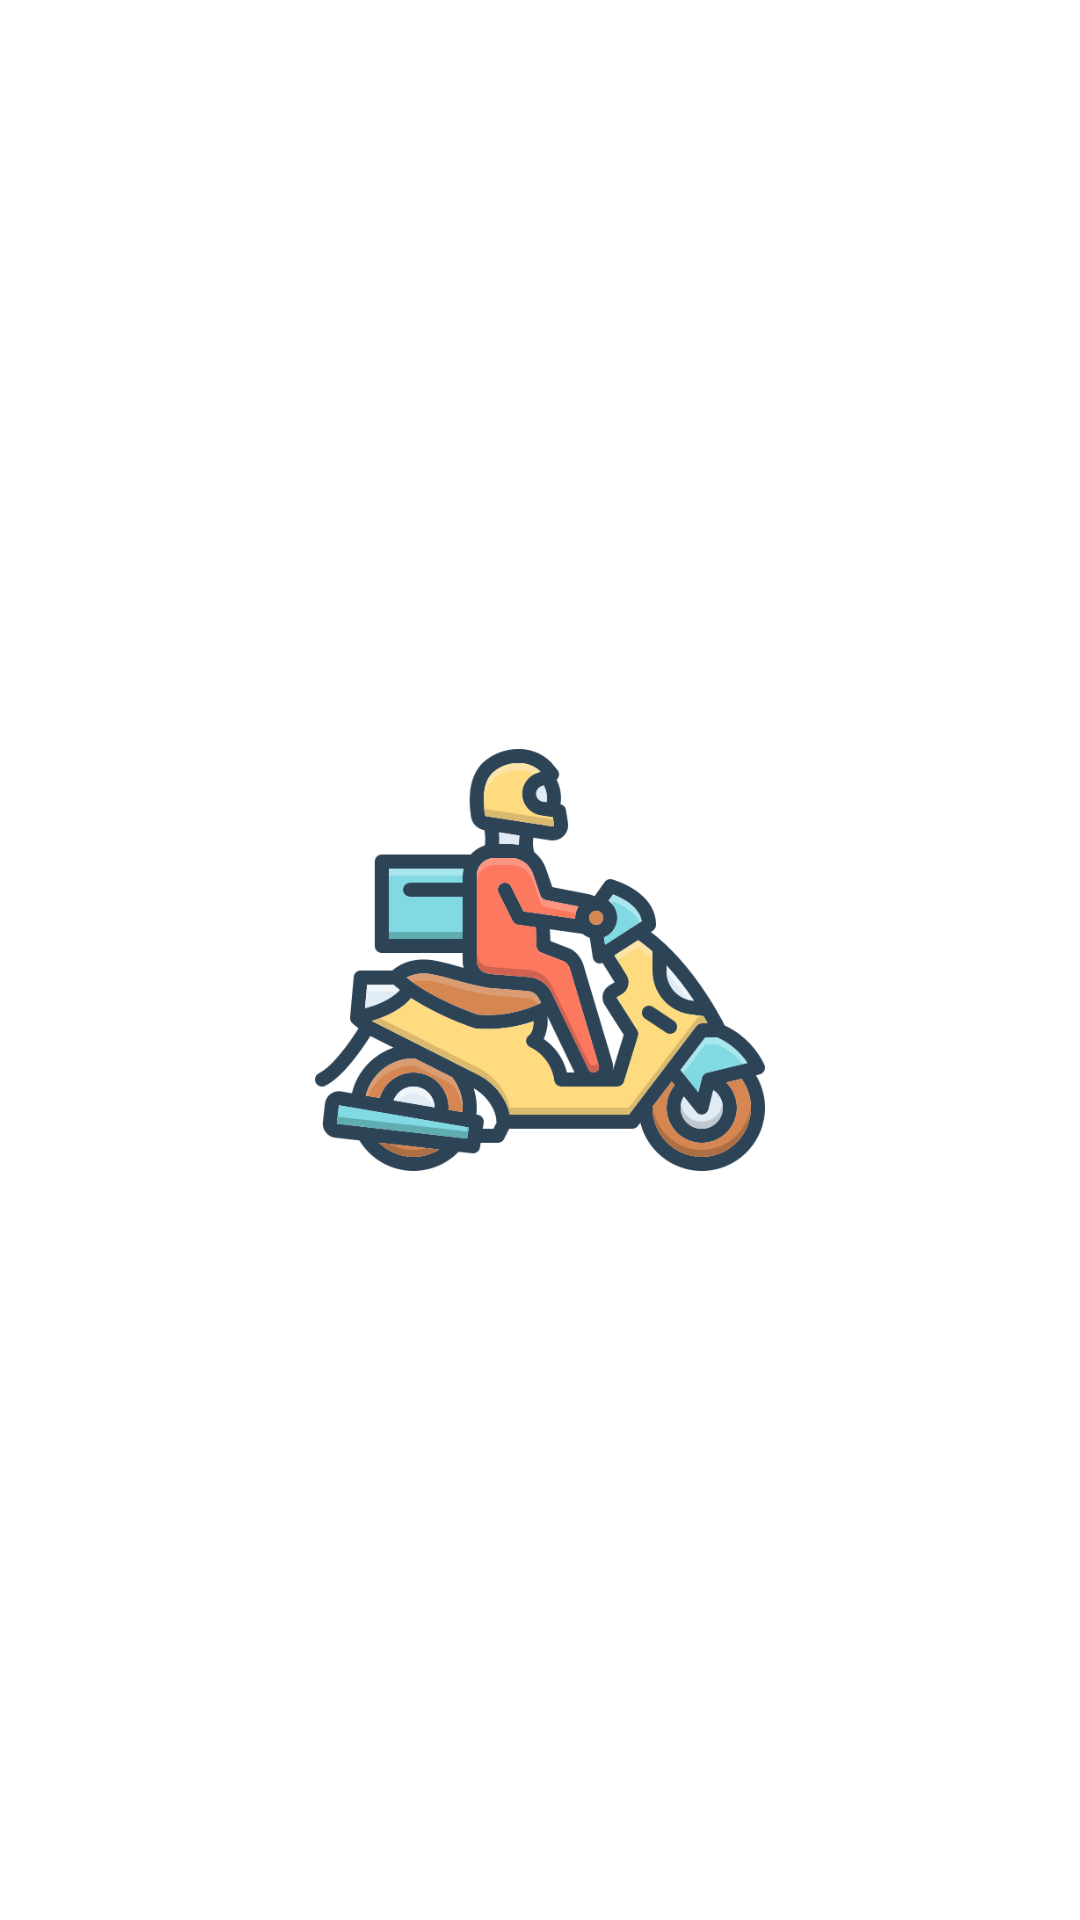

Write the Android layout XML for this screen, with the resource values it uses.
<!-- AndroidManifest.xml: application theme Theme.FastFoodDeliveryApp -->
<!-- res/layout/activity_splash.xml -->
<RelativeLayout xmlns:android="http://schemas.android.com/apk/res/android"
    android:layout_width="match_parent"
    android:layout_height="match_parent"
    android:background="#FFFFFF"> 

    <ImageView
        android:id="@+id/logoImage"
        android:layout_width="150dp"
        android:layout_height="150dp"
        android:layout_centerInParent="true"
        android:src="@drawable/logo"
        android:contentDescription="Logo" />

</RelativeLayout>
<!-- resources referenced by this layout -->
<resources>
  <!-- drawable logo: png bitmap (drawable, 67913 bytes) -->
  <style name="Theme.FastFoodDeliveryApp" parent="Base.Theme.FastFoodDeliveryApp" />
  <style name="Base.Theme.FastFoodDeliveryApp" parent="Theme.Material3.DayNight.NoActionBar">
          
          
      </style>
</resources>
